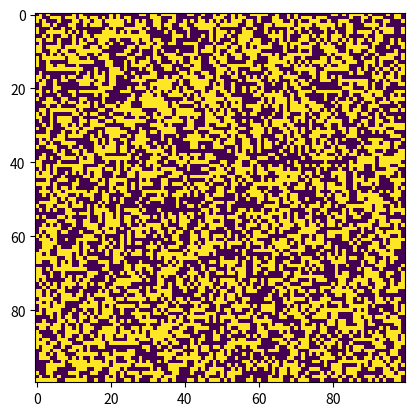
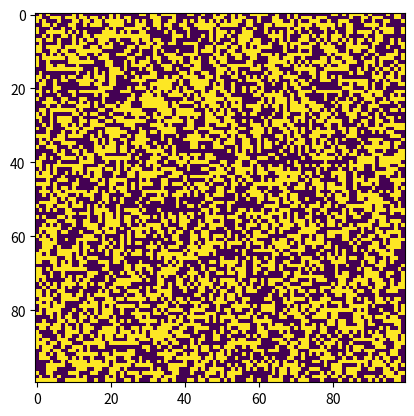
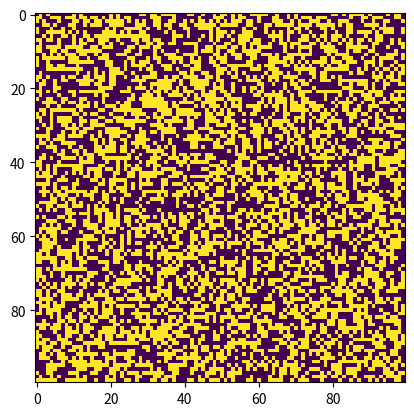
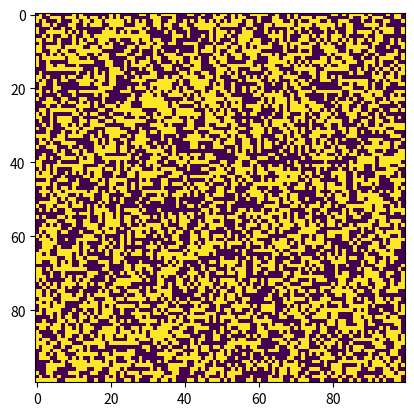
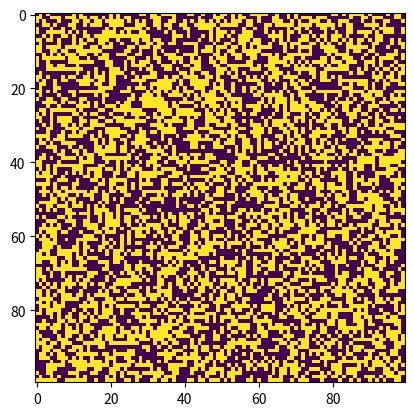
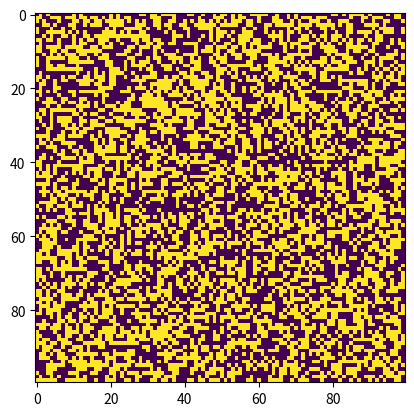

These figures' Python source, in order:
"""This is my new saved program.
"""
# Control the way that the plots show up
#matplotlib inline

# Import the plotting commands
import matplotlib
import matplotlib.pyplot as plt

# We will use numpy for arrays because the python lists are kind of obnoxious
# numpy also has built in functionality for lots of things, like random numbers
import numpy as np

import time


"""
Note:

A lattice is a network of dipoles. Each dipole will interact with specific neighbors according to the Ising Model.

mDim is an integer setting for the number of dimensions of our lattice (ie the number of coordinates mapping each element/dipole in our lattice).
nSide is an integer setting for the number of dipoles that stretch along each coordinate axis of our lattice.

To implement the Ising Model we use the Monte Carlo algorithm.
"""

#general methods & functions
def createAlignedState(nSide,mDim):
	#a single row vector of mDim^d ones
	return np.ones(nSide**mDim)

def createRandomState(nSide, mDim):
	#a row vector of N^d random -1 or 1's
	return np.random.choice([-1,1], size = [nSide**mDim])

def coordToIndex(coord, nSide):
	"""Use the arity of an nSided lattice to map coordinates to index. 
		>>>Returns this index.
		
		- Coord is an m-dimensional coordinate (m being an arbitrary integer).
		- nSide is the number of elements along each coordinate axis of the lattice
		  (n being an arbitrary integer).

		We can take for example a 5 dimensional coordinate in a 16 sided lattice
		such as [1,5,13, 8, 0] and convert it from the hexadecimel number 157D80 to the corresponding
		decimel number-index (1*16^4 + 5*16^3 + 13*16^2 + 8*16^1 + 0*16^0) = 89747. 
		
		Note that we index from 0 which is the origin coordinate [0,0,...,0].	
	"""
	index = 0
	mDim = len(coord)
	for i in range(mDim):
		index += coord[i]*nSide**(mDim-1-i)
	return index
	
def indexToCoord(index, nSide, mDim):
	"""Use the arity of an nSided lattice to map index to its coorisponding coordinate in the lattice.
		>>>returns this coordinate
	
		- nSide is the number of elements along each coordinate axis of the lattice
		  (n being an arbitrary integer).
		-mDim is the number of coordinates used to map each point in the lattice.
		-Index is the numeric-decimel location of each element counting from 0 at the origin [0,0,...,0]; to
		1 at [0,0,...,1]; ... to nSide at [0,0,...,nSide]; to nSide+1 at [0,0,...1, nSide]; ... 
		to the final index nSide*nSide at [nSide, nSide,...nSide]
	
		We can convert the index utilizing the arithmetic of converting from the given decimel-index to the
		corresponding arity number where each digit of this number will be a corresponding coordinate of the 
		element.
		
		
	"""
	coord = []
	for i in range(mDim):
		coord.append((index % nSide**(mDim-i)) // nSide**(mDim-1-i))
	return coord

def indexToCoord2(index, nSide, mDim):
	coord = []
	for i in range(mDim):
		coord.append(index // nSide**(mDim-1-i))
		index = index % nSide**(mDim-1-i)
	return coord

def calcNeighborList(index, nSide, mDim):
	"""return a list of neighbors' indexes for a given element at index in an n-sided lattice with m-dimensions.
	
		Neighbors will be defined as those elements that are 1 unit in both directions along every axis.
		The elements at the boundaries of our lattice will be connected with elements on opposite ends
		of the lattice so that each element has an equal number of neighbors (for large lattices
		this will have insignifcant effects, so be weary using small lattices.)
		
		For example, in a 1-D lattice each element will have neighbors to the left and right, while
		the beginning and the end of the lattice will also be neighbors (like a circle).
	
	"""
	coord = indexToCoord(index, nSide, mDim)
	nList = []
	for i in range(mDim):
		for shift in [-1,1]:
			neighborCoord = coord.copy()
			neighborCoord[i] = (neighborCoord[i]+shift)%nSide
			nList.append(coordToIndex(neighborCoord, nSide))
	return nList

def createAdjMatrix(nSide, mDim):
	"""Create a matrix whose rows represent each element-index in our lattice and each column element in the row
	   shall represent each neighbor to the row element where each column corresponds to the element index of the lattice.  
	   If the column element is 0 then it is not a neighbor to the row element and if the column element is a 1 then it will 
	   be defined as an adjacency neighbor to the row element.
	   
	   For example, say we have a 2 sided, 3 dimensional lattice (note this will be a 2x2x2 cube lattice containing 8 total elements). 
	   Then, pick the element who is index in the lattice is given by the number 3.  As we can see in the matrix below, index 3 has 
	   three adjacent neighbors who are given by the indexes 1, 2, and 7.  
	   
	   Adjacency matrix of a 3 dimensional lattice with 2 elements on a side:
	   index 0: [[0., 1., 1., 0., 1., 0., 0., 0.],
	   index 1: [1., 0., 0., 1., 0., 1., 0., 0.],
	   index 2: [1., 0., 0., 1., 0., 0., 1., 0.],
	   index 3: [0., 1., 1., 0., 0., 0., 0., 1.],
	   index 4: [1., 0., 0., 0., 0., 1., 1., 0.],
	   index 5: [0., 1., 0., 0., 1., 0., 0., 1.],
	   index 6: [0., 0., 1., 0., 1., 0., 0., 1.],
	   index 7: [0., 0., 0., 1., 0., 1., 1., 0.]]
	   
	  Adjaceny matrices become useful when calculating the total energy of a lattice state.
	"""
	adjMatrix = np.zeros([nSide**mDim, nSide**mDim])
	for index in range(nSide**mDim):
		nList = calcNeighborList(index, nSide, mDim)
		adjMatrix[index, nList] = 1
	return adjMatrix

def calcTotalEnergy(state,adj):
	"""Return the total energy of the system according to Ising Model
	   Energy = sum(state[i]*state[j]) from i,j = (0,0) to (nSide-1,nSide-1)
	   
	   We can use matrix multiplication to multiply state by its given adjacency matrix.  This gives
	   a vector with nSide elements. Then we take the dot product of this vector with the state.
	   
	   For example, given a 3 dimensional state with 2 on a side we see the following operation take place
										
										Adj matrix
								   [[0. 1. 1. 0. 1. 0. 0. 0.]
					State			[1. 0. 0. 1. 0. 1. 0. 0.]
									[1. 0. 0. 1. 0. 0. 1. 0.]	  state X adjacency matrix
		[ 1  1  1  1  1  1 -1 -1] X [0. 1. 1. 0. 0. 0. 0. 1.] = [3. 3. 1. 1. 1. 1. 1. 1.]
									[1. 0. 0. 0. 0. 1. 1. 0.]
									[0. 1. 0. 0. 1. 0. 0. 1.]
									[0. 0. 1. 0. 1. 0. 0. 1.]
									[0. 0. 0. 1. 0. 1. 1. 0.]]
									
		(state X adjacency matrix)  (state transpose) 
		[3. 3. 1. 1. 1. 1. 1. 1.] X [1  
									 1  
									 1	Total Energy
									 1  = 8.0
									 1  
									 1 
									-1 
									-1]]

		The first matrix multiplication essentially seeks out the number of neighbors for each
		element in the state.
		The second matrix multiplication essentially imposes the negative signs in the correct positions
		since the adjacency matrix lacks this information given all ones are positive.
		
	#this is State * Adjacency Matrix * State transpose.
	#simple matrix multiplication finds the energy, since the adjacency neighbor connects neighbors
	"""
	#this is State * Adjacency Matrix * State transpose.
	#simple matrix multiplication finds the energy, since the adjacency neighbor connects neighbors
	return -np.dot(np.dot(state,adj),state)/2

def pickRandomSite(nSide,mDim):
	""">>>returns a random integer which will be a random dipole-index for a given lattice with nSide and mDim.
	"""
	return np.random.randint(nSide**mDim)

def calcDeltaE(state,adj,site):
	"""State is the current lattice state, adj is the adjacency matrix for the lattice, and site will be a given dipole in the lattice
		>>>returns a float value which represents the energy of a site and its neighbors.
	
		This function is primarily used in the isingND function where site will be a randomly selected dipole in the given lattice. 
		
		deltaE (change in energy) is calculated after a dipole is either flipped or not flipped through each pass in the Monte Carlo algorithm.  
		The following things can happen between the site and one of its neighbors each time we pass through the algorithm:
		
		1. The site is flipped from -1 to 1
		initial_energy = (-1)*(1)
		new_energy = (1)*(1)
		deltaE = new_energy - initial_energy = (1) - (-1) = 2 
		
		2. The site is flipped from (1) to (-1)
		initial_energy = (1)*(1)
		new_energy = (-1)*(1)
		deltaE = new_energy - initial_energy = (-1) - (1) = -2 
		
		3. The site is NOT flipped at all
		initial_energy = (1) or (-1)
		new_energy = (1) 0r (-1)
		deltaE = (1)-(1) = 0 or deltaE = (-1)-(-1) = 0
		
		Now note if the site has an even number of neighbors then the following instances can happen:
		
		1.The initial_energy = 0, 
		flipping the site will result in new_energy = 0 due to symmetry.  Therefore, the deltaE = 0
		Example consider the middle site in the following: 
		(1)(-1)(-1) -> initial_energy = (-1)*(1) + (-1)*(-1) = 0 
		(1)(1)(-1) -> new_energy = (1)*(1) + (1)*(-1) = 0
		
		2. The initial energy is positive or negative:
		flipping the site will result in new_energy = -1 * initial_energy. Therefore, deltaE = 2*|initial_energy|
		
		
		
		Essentially the math that follows takes advantage of distribution in the following way:
		(site*neighbor1 + site*neighbor1 + site*neighbor1 + ... + site*neighborN) = site*(neighbor1 + neighbor2 + ... + neighborN)
		
		We collect the neighbors by multiplying state by the corresponding site's row of neighbors in the adjacency matrix.
		We sum the neighbors together and multiply the sum it by 2*site.  The multiplication of 2 is included because flipping
		the dipole corresponds to an energy change of 2 units since |(1) - (-1)| = 2.			
	"""
	neighbors=adj[site,:]
	deltaE=2*state[site]*sum(state*neighbors)
	return deltaE
	
	
def isingND(state, adjacencyMatrix, nSide, mDim, temperature, nSteps):
	"""Implements monte carlos algorithm to simulate the Ising Model.
	   
	   1. Pick a random site
	   2. Calculate the change in energy from the previous state to the new state.
	   3. Set the probability to change or maintain the random site we chose.
		  -If change in energy between previous state and new state (i.e. deltaE) is less than 0 then the probability to flip is 100%
		  -If there was no change in energy then the probability to flip will be 1/2
		  -If deltaE is greater than 0 and temperature is 0 then the probability to flip is 0%
		   Otherwise set the probability to flip to e^(-deltaE/T)
	   4.  Pick a random number between 0 and 1 and if this number is less or equal to our probability to flip then flip the site.
		   Otherwise keep the lattice state the same.
		
		During this algorithm we collect in arrays each change in energy and each energy state after each change in temperature implementation.
		These two arrays as well as the final state are returned.
	"""   
	deltaE_list = []
	E = np.zeros(nSteps)
	E[0] = calcTotalEnergy(state,adjacencyMatrix)
			
	for t in range(1,nSteps):
		site = pickRandomSite(nSide,mDim)		
		deltaE = calcDeltaE(state, adjacencyMatrix, site)
		deltaE_list.append(deltaE)
		#calculate the probability of flipping:
		if(deltaE<0):
			probabilityToFlip=1
		elif deltaE==0:
			probabilityToFlip=1/2
		#deltaE>0
		else:
			if temperature==0:
				probabilityToFlip=0
			else:
				probabilityToFlip=np.exp(-deltaE/temperature)
			
		#generate a random number, and use it to decide to flip the spin
		#here we are avoiding recalculating the energy at each time step!
		if(np.random.rand()<=probabilityToFlip):			
			state[site]*=-1
			E[t] = E[t-1] + deltaE
		else:
			E[t] = E[t-1]
			
	return state, E, deltaE_list
	
	
def animateIsing2D(nSteps, nSide, temperature):
	"""create an animation of the ising model
	"""
	state = createRandomState(nSide, 2)
	adjacencyMatrix = createAdjMatrix(nSide, 2)
	
	
	deltaE_list = []
	E = np.zeros(nSteps)
	E[0] = calcTotalEnergy(state,adjacencyMatrix) #first entry will be the total energy of the intital state
	
	
	for t in range(1,nSteps):
		site = pickRandomSite(nSide,2)		
		deltaE = calcDeltaE(state, adjacencyMatrix, site)
		deltaE_list.append(deltaE)
		
		state_2D = np.array(state)
		state_2D.shape = (nSide, nSide)
		time.sleep(0.1)

		plt.imshow(state_2D)
		plt.show()
		plt.close()
		#calculate the probability of flipping:
		if(deltaE<0):
			probabilityToFlip=1
		elif deltaE==0:
			probabilityToFlip=1/2
		#deltaE>0
		else:
			if temperature==0:
				probabilityToFlip=0
			else:
				probabilityToFlip=np.exp(-deltaE/temperature)
			
		#generate a random number, and use it to decide to flip the spin
		#here we are avoiding recalculating the energy at each time step!
		if(np.random.rand()<=probabilityToFlip):			
			state[site]*=-1
			E[t] = E[t-1] + deltaE
		else:
			E[t] = E[t-1]
			
	return state, E, deltaE_list
	
	


#Function that implement plots mean energy, mean magnetization, heat capacity and magnetic susceptibility each with respect to temperature
#Temperature increments by 0.1 units per Ising implementation
def meanE_meanM_heatCap_magSus(nSide, mDim, T_init, T_final, nSteps):
	"""repeatedly implements the Ising Model simulation over a range of temperatures n-Sided and m-dimensional lattices which start with 
	   random configurations.  When each implementation is complete we collect the final states and energies of the lattices and calculate
	   the mean magnetization, mean energy, magnetic susceptibility, and heat capacity.
	
	"""
	adj = createAdjMatrix(nSide, mDim)
	meanEnergy = []
	meanMag = []
	heatCap = []
	magSus = []
	
	temp_list = []
	temp = T_init
	
	while temp < T_final:
		state=createAlignedState(nSide, mDim)
		#implement the Monte Carlos algorithm
		finalState,E, deltaE=isingND(state, adj, nSide, mDim, temp, nSteps)

		#calculate the average energy, average magnetization, heat capacity, and magnetic suscpetibility at the end of
		#each Ising model implementation
		meanEnergy.append(np.mean(E))
		
		#mean is same as sum of each spin state divided by the total number of states: (1D = 10, 2D = 100, 3D= 1000, 4D = 10000)
		meanMag.append(np.mean(finalState))
		
		#meanCap is variance of the energy states
		heatCap.append(np.var(E))
		
		#meanMag is variance of the magnetization state
		magSus.append(np.var(finalState))

		#collect each incremented temperature used for each implementation of the code
		temp_list.append(temp)
		temp = temp + 0.1
		
	#plot mean energy vs time
	plt.plot(temp_list, meanEnergy, 'bo')
	plt.title("Mean-Energy vs Temperature")
	plt.xlabel('Temperature')
	plt.ylabel('Mean-Energy')
	plt.show()

	#plot mean magnetization vs temperature
	plt.plot(temp_list, meanMag, 'ro')
	plt.title("Mean-Magnetization vs Temperature")
	plt.xlabel('Temperature')
	plt.ylabel('Mean-Magnetization')
	plt.show()
	
	
	#plot heat-capacity vs temperature
	plt.plot(temp_list, heatCap, 'go')
	plt.title("Heat-Capacity vs Temperature")
	plt.xlabel('Temperature')
	plt.ylabel('Heat-Capacity')
	plt.show()
	
	#plot magnetic susceptibility vs temperature
	plt.plot(temp_list, magSus, 'ro')
	plt.title("Magnetic Susceptibility vs Temperature")
	plt.xlabel('Temperature')
	plt.ylabel('Magnetic Susceptibility')
	plt.show()
	
	
	return meanEnergy, meanMag, heatCap, magSus

def main():
        print("running main")
        animateIsing2D(10, 100, 1)

if __name__ == "__main__":
    main()
